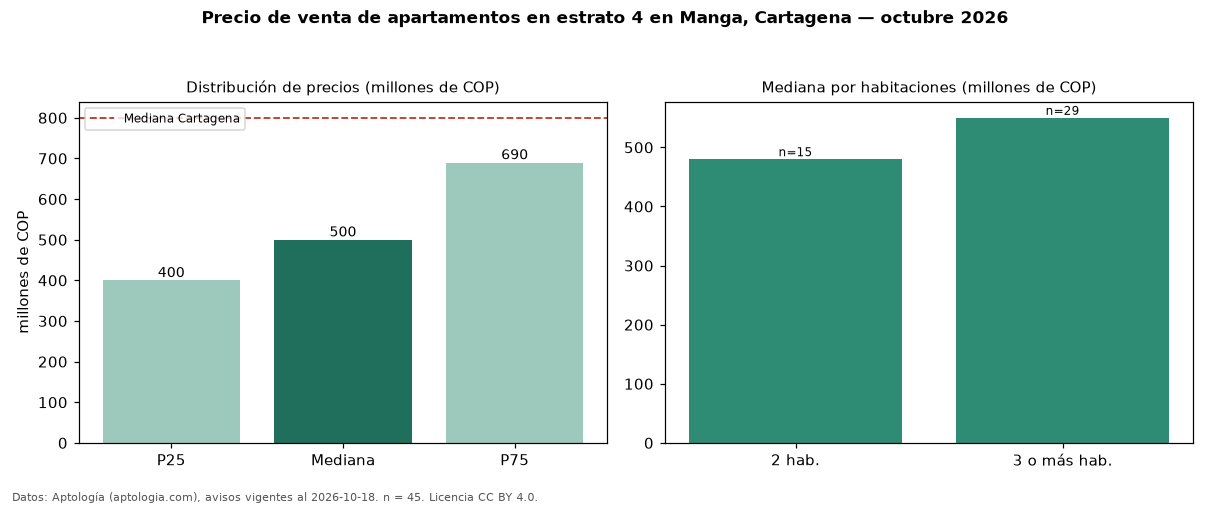

Source data for this figure (header and first rows):
seccion, metrica, valor, moneda, n
filtro, estrato, 4, , 45
precio, p25, 400000000, COP, 45
precio, mediana, 500000000, COP, 45
precio, p75, 690000000, COP, 45
precio, minimo, 280000000, COP, 45
precio, maximo, 1850000000, COP, 45
m2, mediana_precio_m2, 5000000, COP, 45
m2, area_mediana_m2, 111.0, m2, 45
admin, mediana_admin_mes, 518000, COP, 29
banos, mediana_banos, 2.0, , 
parqueadero, pct_con_parqueadero, 100.0, %, 43
estrato, estrato_mas_frecuente, 4, , 45
habitaciones, 2, 480000000, COP, 15
habitaciones, 3+, 550000000, COP, 29
ciudad, mediana_ciudad_referencia, 800000000, COP, 
ciudad, mediana_m2_ciudad, 7857143, COP, 
fuente, fecha_datos, 2026-10-18, , 
fuente, atribucion, https://www.aptologia.com/venta/cartagen…, , 
fuente, licencia, CC BY 4.0, , 
